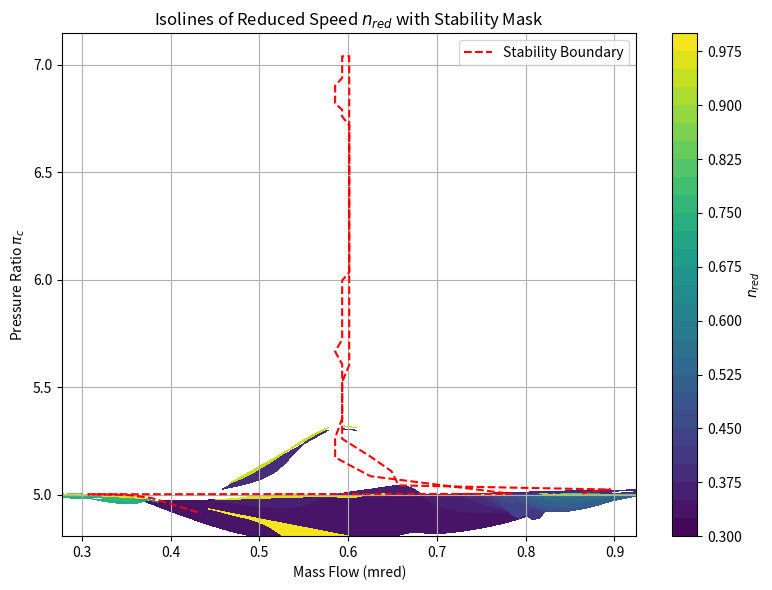

Python code for this plot:
import numpy as np
import matplotlib.pyplot as plt
from scipy.interpolate import interp1d, griddata

# Simulated sample data
np.random.seed(0)
n_points = 100
mred_vals = np.random.uniform(0.2, 1.0, n_points)
nred_vals = np.random.uniform(0.3, 1.0, n_points)
pi_c_vals = 5 + 2 * np.exp(-(mred_vals - 0.6)**2 / 0.01) * (1 - (nred_vals - 0.65)**2 / 0.09)

# Create regular grid
plot_resolution = (100, 100)
mred_grid = np.linspace(mred_vals.min(), mred_vals.max(), plot_resolution[0])
nred_grid = np.linspace(nred_vals.min(), nred_vals.max(), plot_resolution[1])
M, N = np.meshgrid(mred_grid, nred_grid)

# Interpolate pi_c on the grid
Pi_grid = griddata((mred_vals, nred_vals), pi_c_vals, (M, N), method='cubic')

# Step 1: Find stability boundary (max pi_c for each nred)
n_rows, n_cols = Pi_grid.shape
pi_max_boundary = np.full(n_rows, np.nan)
mred_boundary = np.full(n_rows, np.nan)

for i in range(n_rows):
    row = Pi_grid[i, :]
    if np.all(np.isnan(row)):
        continue
    j_max = np.nanargmax(row)
    pi_max_boundary[i] = row[j_max]
    mred_boundary[i] = M[i, j_max]

# Interpolator for pi_max as a function of mred
valid = ~np.isnan(mred_boundary) & ~np.isnan(pi_max_boundary)
interp_stability = interp1d(mred_boundary[valid], pi_max_boundary[valid],
                            kind='linear', bounds_error=False, fill_value=np.nan)

# Step 2: Mask points above stability boundary at same mred
Pi_grid_masked = Pi_grid.copy()
for i in range(n_rows):
    for j in range(n_cols):
        pi_val = Pi_grid[i, j]
        if np.isnan(pi_val):
            continue
        pi_stab = interp_stability(M[i, j])
        if pi_val > pi_stab:
            Pi_grid_masked[i, j] = np.nan

# Plot: isolines of nred in the (mred, pi_c) plane
plt.figure(figsize=(8, 6))
contour = plt.contourf(M, Pi_grid_masked, N, levels=30, cmap='viridis')
plt.plot(mred_boundary[valid], pi_max_boundary[valid], 'r--', label='Stability Boundary')
plt.colorbar(contour, label=r'$n_{red}$')
plt.xlabel('Mass Flow (mred)')
plt.ylabel(r'Pressure Ratio $\pi_c$')
plt.title('Isolines of Reduced Speed $n_{red}$ with Stability Mask')
plt.legend()
plt.grid(True)
plt.tight_layout()
plt.show()
